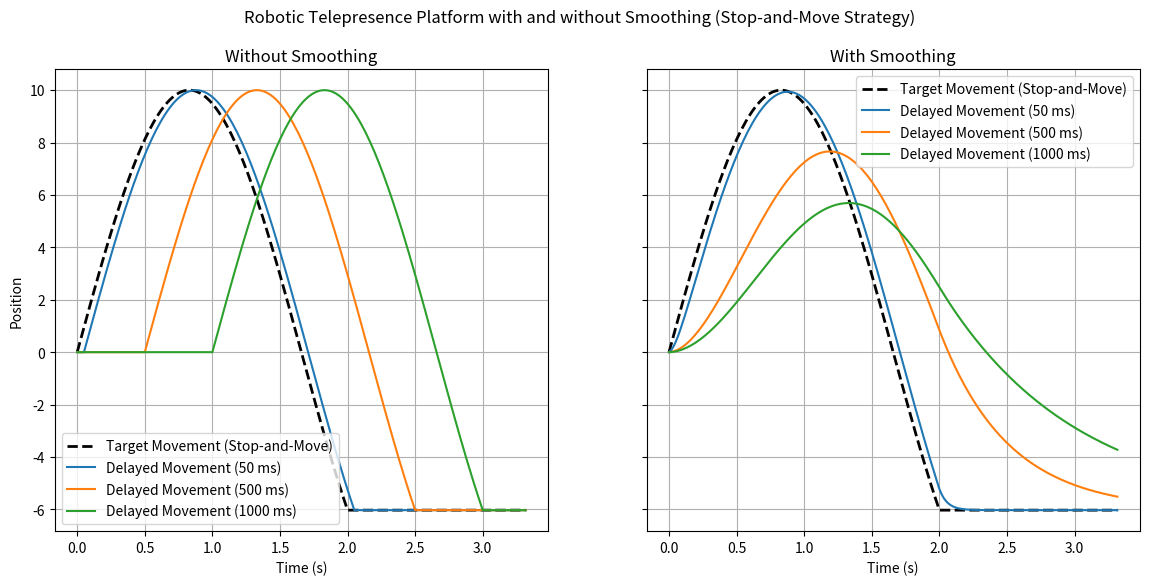

Recreate this plot in Python.
import numpy as np
import matplotlib.pyplot as plt

# Parameters
time_steps = 200  # Number of time steps to observe the stop-and-move effect
update_rate = 1 / 60  # Update rate in seconds (60 Hz)
delays = [50, 500, 1000]  # Delays in milliseconds
stop_time = 2  # Time (in seconds) after which the target stops moving

# Generate a sample "target" movement (sinusoidal pattern until stop_time)
time = np.arange(time_steps) * update_rate
target_movement = np.sin(2 * np.pi * time / max(time)) * 10  # Max 10 units displacement
stop_index = int(stop_time / update_rate)
target_movement[stop_index:] = target_movement[stop_index]  # Make the target stationary after stop_time

# Helper function to simulate delay without smoothing
def simulate_delay_no_smoothing(target, delay_ms):
    delay_steps = int(delay_ms / 1000 / update_rate)  # Convert delay to steps
    delayed_movement = np.zeros_like(target)
    for i in range(len(target)):
        # Apply delay by copying past values directly
        if i < delay_steps:
            delayed_movement[i] = target[0]  # Start at initial position until delay has passed
        else:
            delayed_movement[i] = target[i - delay_steps]
    return delayed_movement

# Helper function to simulate delay with smoothing (exponential smoothing)
def simulate_delay_with_smoothing(target, delay_ms):
    delay_s = delay_ms / 1000  # Convert to seconds
    alpha = update_rate / (delay_s + update_rate)  # Smoothing factor based on delay
    delayed_movement = np.zeros_like(target)
    delayed_movement[0] = target[0]
    for i in range(1, len(target)):
        delayed_movement[i] = alpha * target[i] + (1 - alpha) * delayed_movement[i - 1]
    return delayed_movement

# Simulate delays without smoothing and with smoothing
delayed_movements_no_smoothing = [simulate_delay_no_smoothing(target_movement, delay) for delay in delays]
delayed_movements_with_smoothing = [simulate_delay_with_smoothing(target_movement, delay) for delay in delays]

# Plotting
fig, axs = plt.subplots(1, 2, figsize=(14, 6), sharey=True)

# Plot no-smoothing subfigure
axs[0].plot(time, target_movement, label="Target Movement (Stop-and-Move)", linewidth=2, linestyle='--', color='black')
for i, delay in enumerate(delays):
    axs[0].plot(time, delayed_movements_no_smoothing[i], label=f"Delayed Movement ({delay} ms)", linewidth=1.5)
axs[0].set_title("Without Smoothing")
axs[0].set_xlabel("Time (s)")
axs[0].set_ylabel("Position")
axs[0].legend()
axs[0].grid(True)

# Plot smoothing subfigure
axs[1].plot(time, target_movement, label="Target Movement (Stop-and-Move)", linewidth=2, linestyle='--', color='black')
for i, delay in enumerate(delays):
    axs[1].plot(time, delayed_movements_with_smoothing[i], label=f"Delayed Movement ({delay} ms)", linewidth=1.5)
axs[1].set_title("With Smoothing")
axs[1].set_xlabel("Time (s)")
axs[1].legend()
axs[1].grid(True)

plt.suptitle("Robotic Telepresence Platform with and without Smoothing (Stop-and-Move Strategy)")
plt.show()
